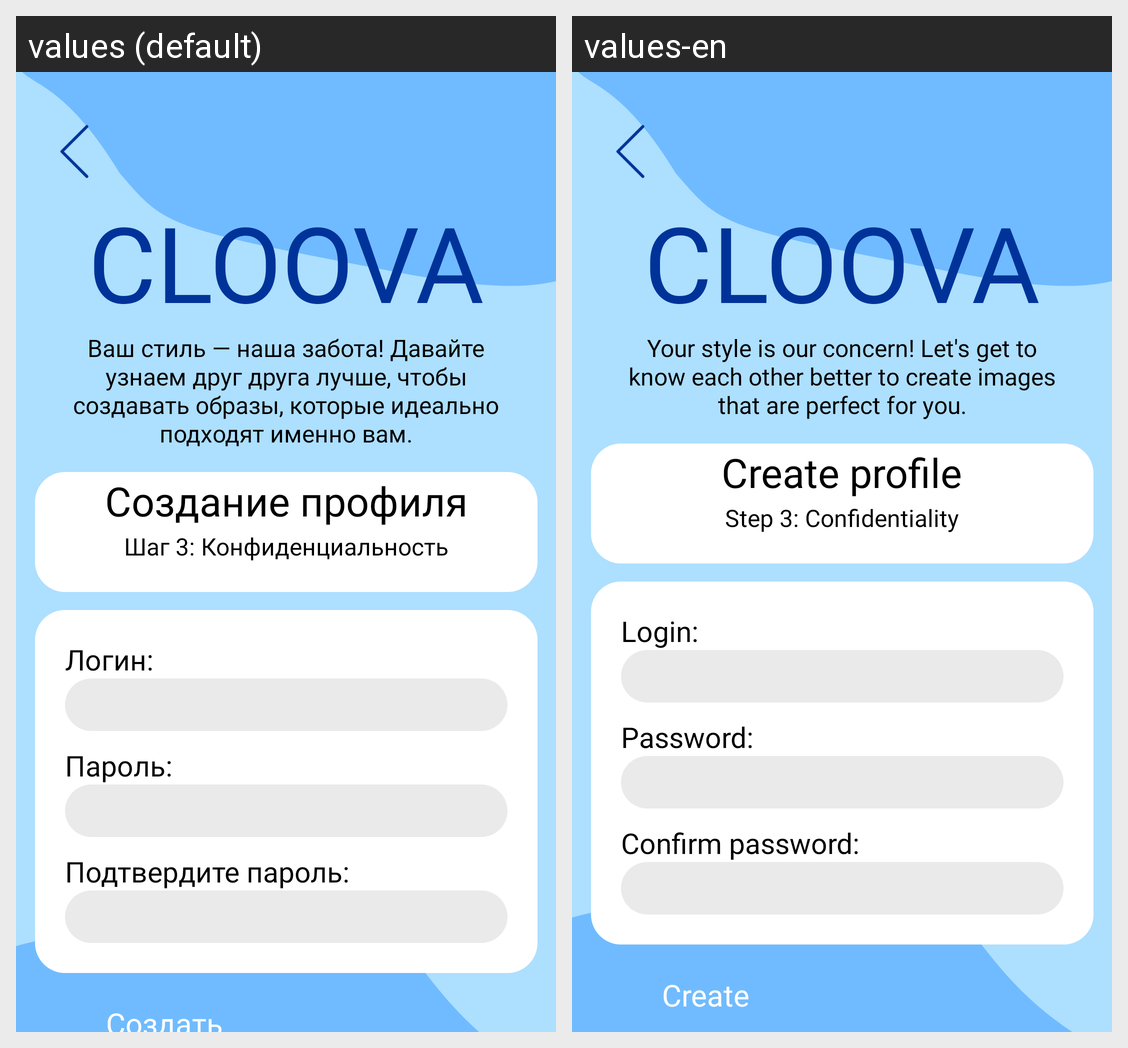

This grid shows one Android layout under two languages. Give, for every string resource on the screen, its name, the default text and each shown locale's text.
Android screen res/layout/activity_registration_step3.xml rendered under 2 locales, left to right: values (default), values-en. Device: Nexus 5 (rendered at 1080×1920; each locale shown at half size, 540×960, under a caption strip naming it); theme Theme.MyApplication.
Strings drawn on this screen, with the default value and each locale's value (text and hints the layout hard-codes, and strings that could not be matched under every locale, appear in the picture but are not listed):

logo_text
  values: CLOOVA
  values-en: CLOOVA

registration_style_intro
  values: Ваш стиль — наша забота! Давайте узнаем друг друга лучше, чтобы создавать образы, которые идеально подходят именно вам.
  values-en: Your style is our concern! Let's get to know each other better to create images that are perfect for you.

login_label_colon
  values: Логин:
  values-en: Login:

password_label_colon
  values: Пароль:
  values-en: Password:

confirm_password_label_colon
  values: Подтвердите пароль:
  values-en: Confirm password:

title_create_profile
  values: Создание профиля
  values-en: Create profile

step_3
  values: Шаг 3: Конфиденциальность
  values-en: Step 3: Confidentiality

button_create
  values: Создать
  values-en: Create
